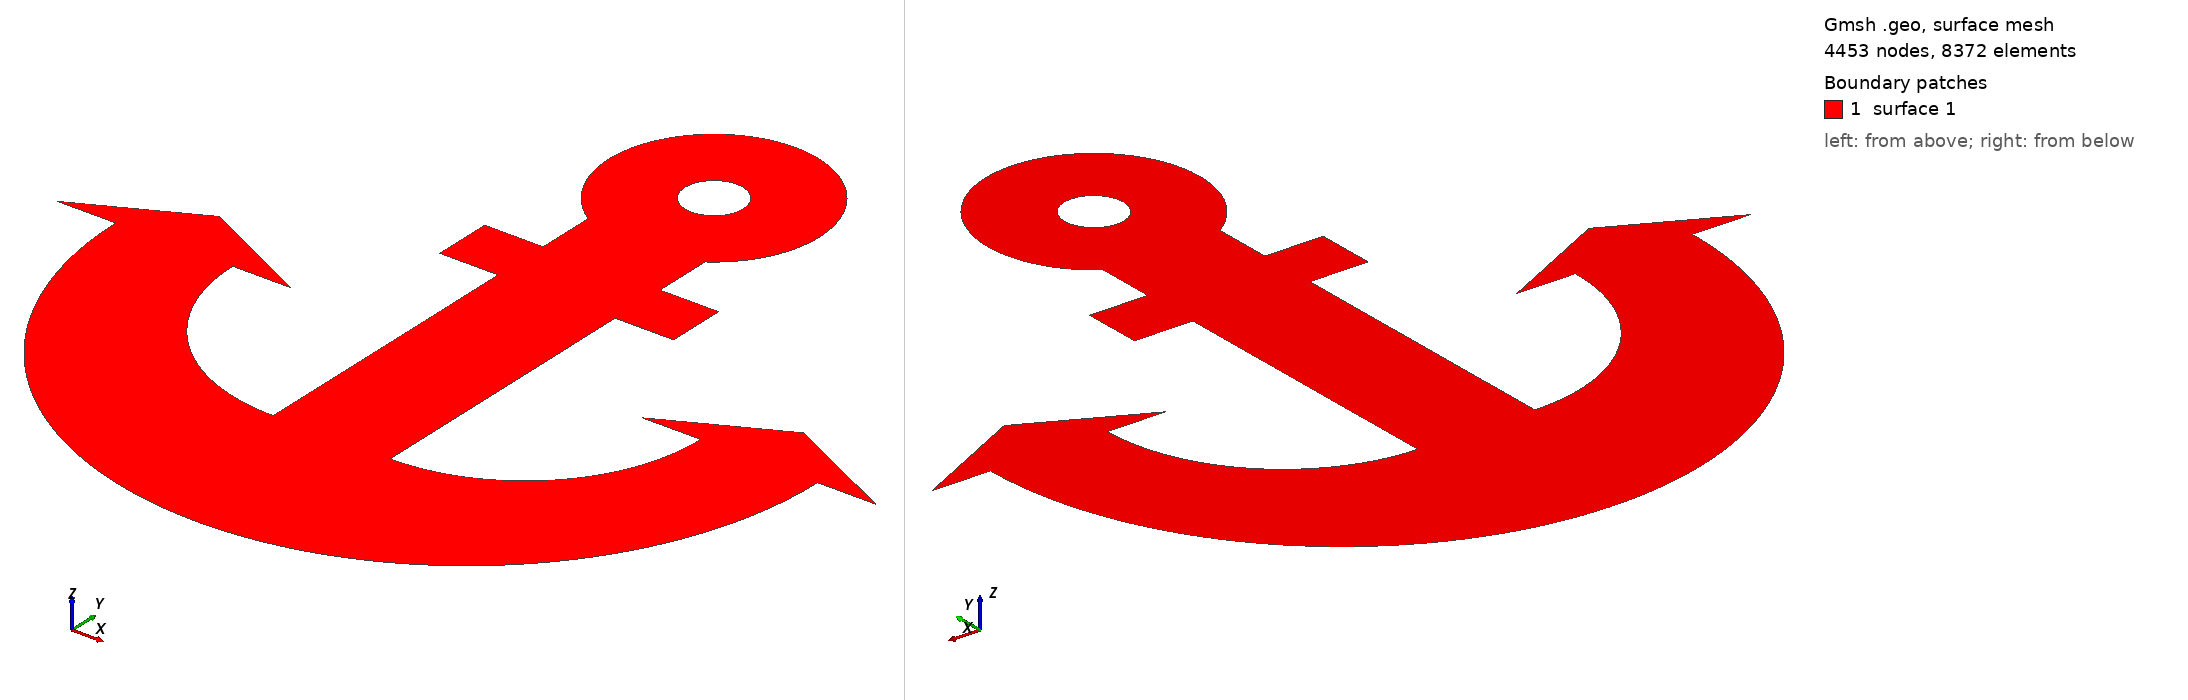

Gmsh geometry script, surface-meshed: 4453 nodes, 8372 surface elements. Boundary patches (legend numbers): 1 surface 1. Left view from above one corner, right view from below the opposite corner. The script declares no physical surfaces, so the legend lists its geometric surfaces. The drawing asked Gmsh for element sizes between 1% and 20% of the model's largest extent; the script's own settings can give other sizes.

=== anchor.geo (drawn) ===
w  = 1;
h  = 1;
r  = 4*w;
R = 6*w;
lc = 0.1;


Point(1) = { 0, 0, 0, lc};
Point(2) = {-r, 0, 0, lc};
Point(3) = { r, 0, 0, lc};

Point(4) = { -R, 0, 0, lc};
Point(5) = { R, 0, 0, lc};

Point(6) = {w, 0,  0, lc};
Point(7) = {-w, 0, 0, lc};

Point(8) = {w, -R/2,  0, lc};
Point(9) = {-w, -R/2, 0, lc};

Point(10) = {-w, r/2, 0, lc};
Point(11) = { w, r/2, 0, lc};

Point(12) = {-r/2, r/2, 0, lc};
Point(13) = { r/2, r/2, 0, lc};
Point(14) = { r/2, R/2, 0, lc};
Point(15) = {-r/2, R/2, 0, lc};
Point(16) = { w, R/2, 0, lc};
Point(17) = {-w, R/2, 0, lc};

Point(18) = {-w, r, 0, lc};
Point(19) = { w, r, 0, lc};

Point(20) = { 0, R-w/2, 0, lc};
Point(21) = { 0, Hypot(r/2-w/2, w) + R-w/2, 0, lc };

Point(22) = { w-R, w, 0, lc};
Point(23) = { R-w, w, 0, lc};

Point(24) = { -R-w, 0, 0, lc};
Point(25) = { -r+w, 0, 0, lc};

Point(26) = { r-w, 0, 0, lc};
Point(27) = { R+w, 0, 0, lc};

Point(28) = { 0, -R, 0, lc};

Point(29) = { 0, 5 , 0, lc };
Point(30) = { 0.5, 5.5 , 0, lc };
Point(31) = { 0, 6 , 0, lc };
Point(32) = { -0.5 , 5.5 , 0, lc };

Circle(1) = {2, 7, 9};
Circle(2) = {8, 6, 3};

Circle(3) = {5, 1, 28};
Circle(17) = {28, 1, 4};

Line(4) = {9, 10};
Line(5) = {11, 8};

Line(6) = {10, 12};
Line(7) = {12, 15};
Line(8) = {15, 17};

Line(9) = {16, 14};
Line(10) = {14, 13};
Line(11) = {13, 11};

Line(12) = {17, 18};
Line(13) = {19, 16};

Circle(14) = {18, 20, 21};
Circle(15) = {21, 20, 19};

Line(16) = {4, 24};
Line(18) = {24, 22};
Line(19) = {22, 25};
Line(20) = {25, 2};

Line(21) = {3, 26};
Line(22) = {26, 23};
Line(23) = {23, 27};
Line(24) = {27, 5};

Circle(25) = {29, 20, 30};
Circle(26) = {30, 20, 31};
Circle(27) = {31, 20, 32};
Circle(28) = {32, 20, 29};

Curve Loop(1) = {1, 4, 6, 7, 8, 12, 14, 15, 13, 9, 10, 11, 5, 2, 21, 22, 23, 24, 3, 17, 16, 18, 19, 20};
Curve Loop(2) = {25, 26, 27, 28};
Plane Surface(1) = {1, 2};
